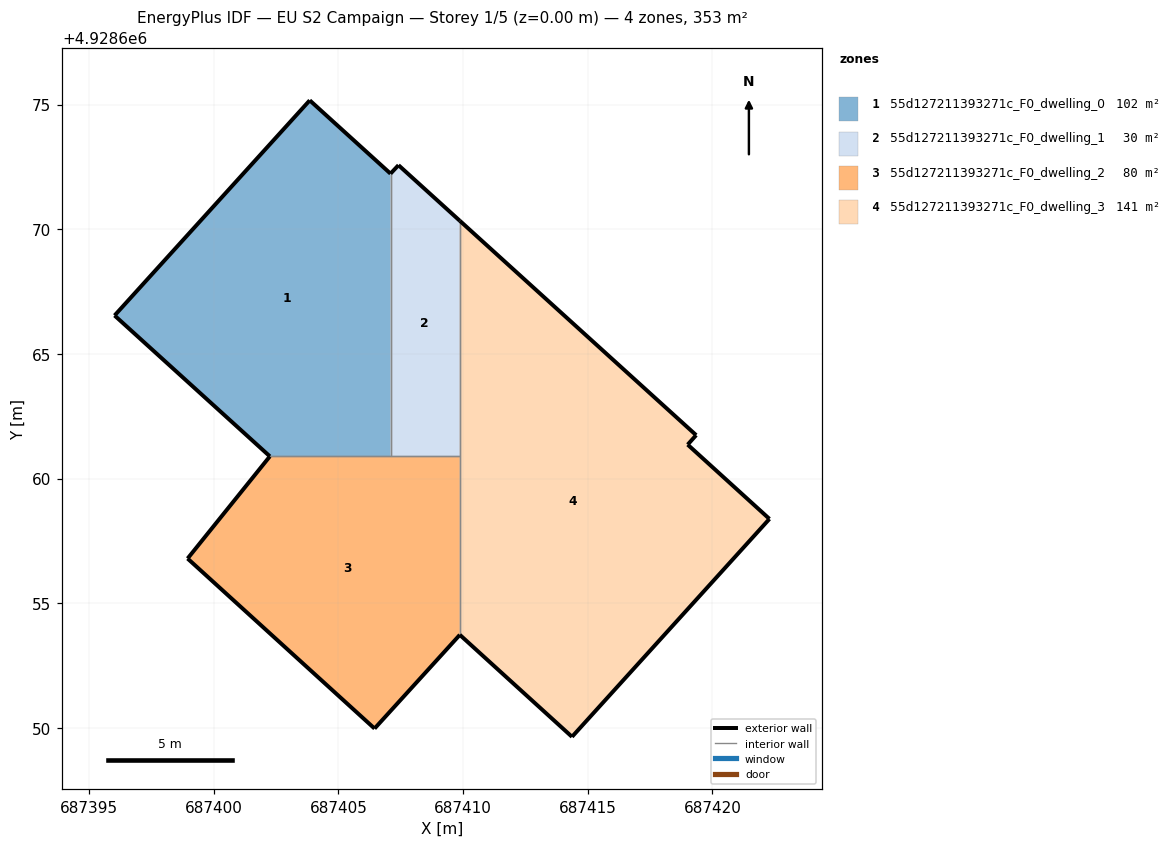
=== STOREY PLAN SPEC (per zone: floor XY polygon, exterior-wall plan segments, windows/doors) ===
zone 1: 55d127211393271c_F0_dwelling_0  (101.9 m²)
  floor: (687407.09, 4928660.89) (687407.09, 4928672.23) (687403.85, 4928675.17) (687396.02, 4928666.54) (687402.25, 4928660.89)
  exterior wall: (687396.02, 4928666.54) – (687403.85, 4928675.17)  [11.7 m]
  exterior wall: (687403.85, 4928675.17) – (687407.09, 4928672.23)  [4.4 m]
  exterior wall: (687402.25, 4928660.89) – (687396.02, 4928666.54)  [8.4 m]
  interior walls: 2
zone 2: 55d127211393271c_F0_dwelling_1  (29.7 m²)
  floor: (687409.87, 4928660.89) (687409.87, 4928670.34) (687407.41, 4928672.57) (687407.09, 4928672.23) (687407.09, 4928660.89)
  exterior wall: (687407.41, 4928672.57) – (687409.87, 4928670.34)  [3.3 m]
  exterior wall: (687407.09, 4928672.23) – (687407.41, 4928672.57)  [0.5 m]
  interior walls: 3
zone 3: 55d127211393271c_F0_dwelling_2  (80.5 m²)
  floor: (687406.45, 4928649.97) (687409.87, 4928653.73) (687409.87, 4928660.89) (687402.25, 4928660.89) (687398.95, 4928656.79)
  exterior wall: (687409.87, 4928653.73) – (687406.45, 4928649.97)  [5.1 m]
  exterior wall: (687406.45, 4928649.97) – (687398.95, 4928656.79)  [10.1 m]
  exterior wall: (687398.95, 4928656.79) – (687402.25, 4928660.89)  [5.3 m]
  interior walls: 3
zone 4: 55d127211393271c_F0_dwelling_3  (141.2 m²)
  floor: (687414.37, 4928649.64) (687422.29, 4928658.38) (687419.01, 4928661.36) (687419.35, 4928661.74) (687409.87, 4928670.34) (687409.87, 4928653.73)
  exterior wall: (687419.35, 4928661.74) – (687419.01, 4928661.36)  [0.5 m]
  exterior wall: (687419.01, 4928661.36) – (687422.29, 4928658.38)  [4.4 m]
  exterior wall: (687422.29, 4928658.38) – (687414.37, 4928649.64)  [11.8 m]
  exterior wall: (687414.37, 4928649.64) – (687409.87, 4928653.73)  [6.1 m]
  exterior wall: (687409.87, 4928670.34) – (687419.35, 4928661.74)  [12.8 m]
  interior walls: 2

=== DERIVED (storey summary) ===
Building: EU S2 Campaign
Storey: 1 of 5  (floor level z = 0.00 m)
Storey gross floor area: 353.2 m²
Zones on this storey: 4
  - 55d127211393271c_F0_dwelling_0: floor 101.9 m²; exterior wall 24.4 m (73.3 m²); WWR 0.0%
  - 55d127211393271c_F0_dwelling_1: floor 29.7 m²; exterior wall 3.8 m (11.4 m²); WWR 0.0%
  - 55d127211393271c_F0_dwelling_2: floor 80.5 m²; exterior wall 20.5 m (61.4 m²); WWR 0.0%
  - 55d127211393271c_F0_dwelling_3: floor 141.2 m²; exterior wall 35.6 m (106.8 m²); WWR 0.0%
Zone adjacency (shared interzone walls):
  - 55d127211393271c_F0_dwelling_0 ↔ 55d127211393271c_F0_dwelling_1
  - 55d127211393271c_F0_dwelling_0 ↔ 55d127211393271c_F0_dwelling_2
  - 55d127211393271c_F0_dwelling_1 ↔ 55d127211393271c_F0_dwelling_2
  - 55d127211393271c_F0_dwelling_1 ↔ 55d127211393271c_F0_dwelling_3
  - 55d127211393271c_F0_dwelling_2 ↔ 55d127211393271c_F0_dwelling_3